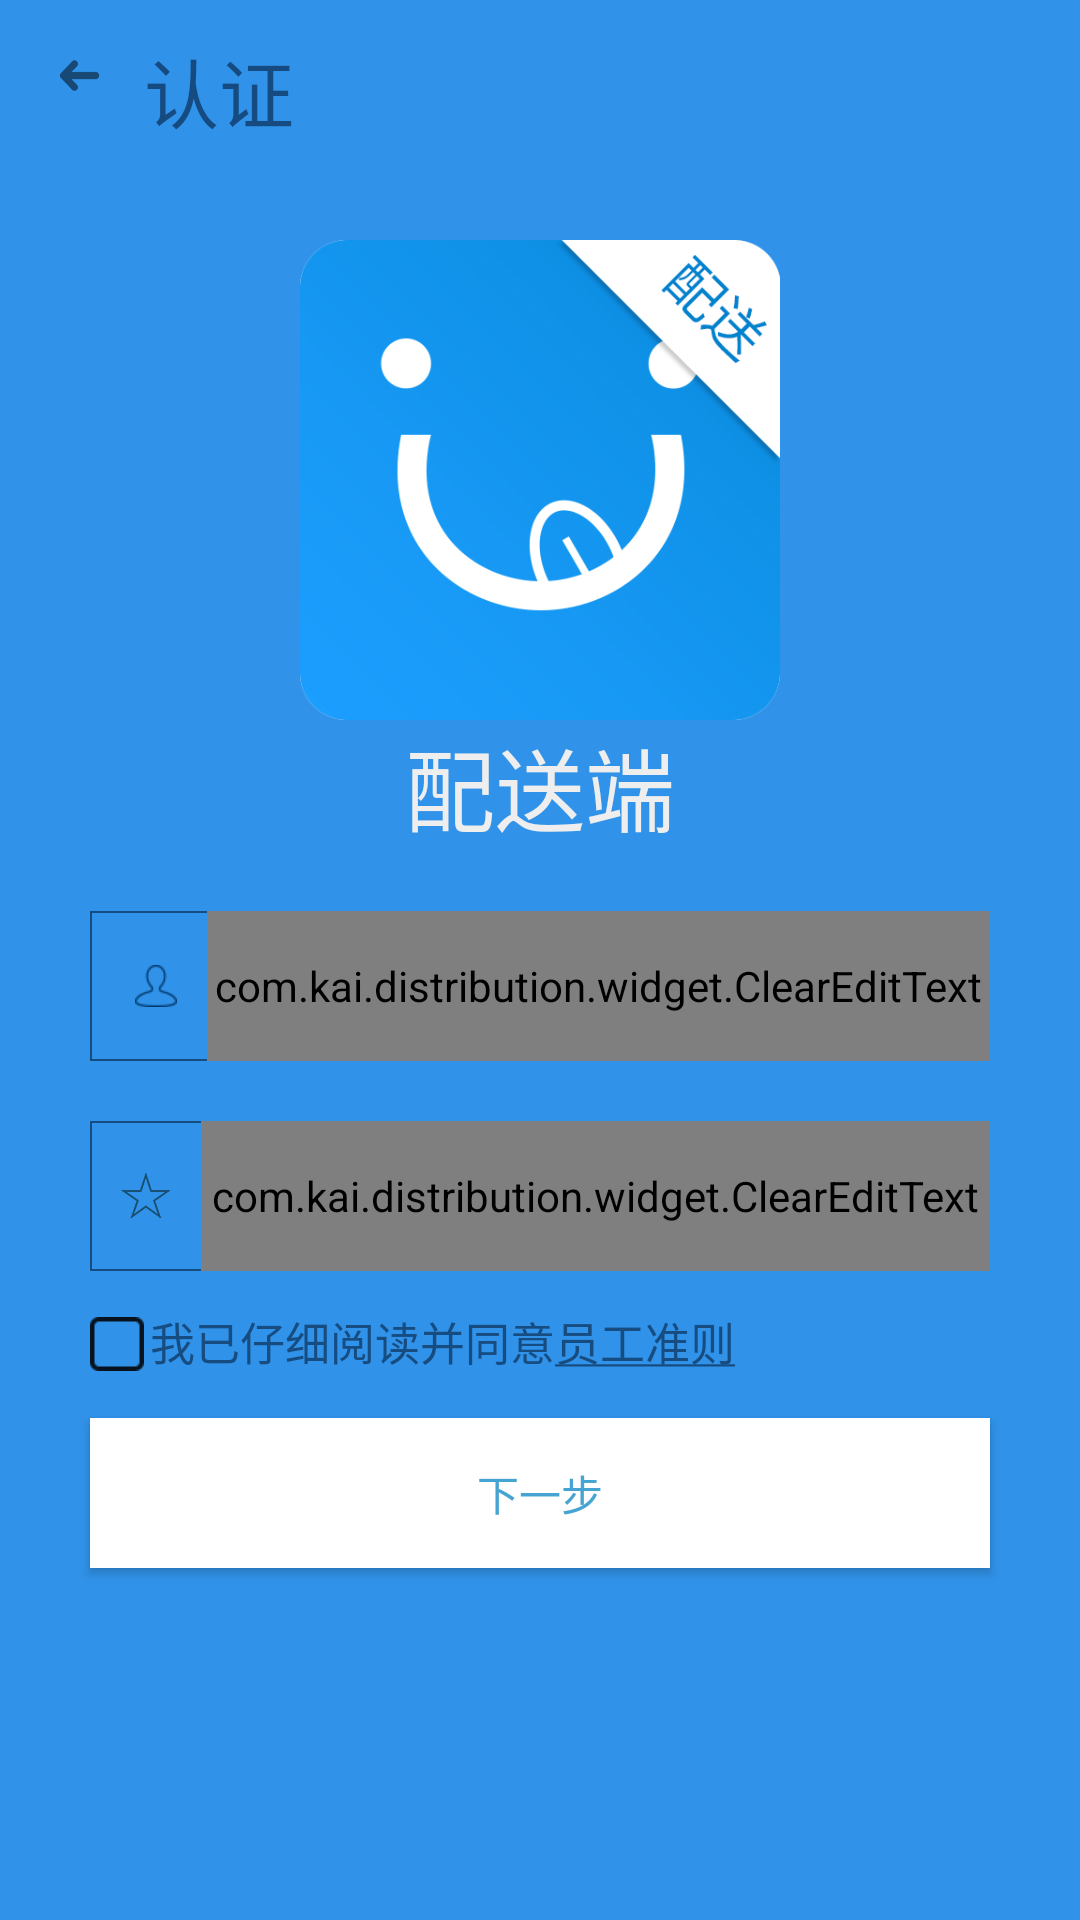

This screen was rendered from an Android layout file. Write that file and the resources it references.
<!-- AndroidManifest.xml: application theme AppTheme -->
<!-- res/layout/register.xml -->
<?xml version="1.0" encoding="utf-8"?>

<RelativeLayout xmlns:android="http://schemas.android.com/apk/res/android"
    android:layout_width="match_parent"
    android:layout_height="match_parent"
    android:orientation="vertical"
    android:background="#3092e8" >

    <RelativeLayout
        android:id="@+id/logo_layout"
        android:layout_width="wrap_content"
        android:layout_height="wrap_content"
        android:layout_marginTop="@dimen/plate_main_margin">

        <include android:id="@+id/logo"
            layout="@layout/logo" />
    </RelativeLayout>

    <ImageView
        android:id="@+id/register_back"
        android:layout_width="wrap_content"
        android:layout_height="wrap_content"
        android:layout_alignParentLeft="true"
        android:layout_alignParentTop="true"
        android:layout_marginLeft="20dp"
        android:layout_marginTop="20dp"
        android:src="@mipmap/arrow_left_c" />

    <TextView
        android:id="@+id/toolbarText"
        android:layout_width="wrap_content"
        android:layout_height="wrap_content"
        android:layout_alignParentTop="true"
        android:layout_marginTop="12dp"
        android:layout_marginLeft="15dp"
        android:layout_toRightOf="@+id/register_back"
        android:text="认证"
        android:textColor="#154b81"
        android:textSize="@dimen/toolbar__main_textsize" />



    <RelativeLayout
        android:layout_marginTop="20dp"
        android:id="@+id/register_account_layout"
        android:layout_width="300dp"
        android:layout_height="50dp"
        android:layout_below="@+id/logo_layout"
        android:layout_centerHorizontal="true"
        android:background="@drawable/content_bg">

        <ImageView
            android:id="@+id/iv_register_account"
            android:src="@mipmap/number"
            android:paddingLeft="@dimen/logo_margin"
            android:layout_marginLeft="5dp"
            android:layout_centerVertical="true"
            android:layout_width="wrap_content"
            android:layout_height="wrap_content" />

        <com.kai.distribution.widget.ClearEditText
            android:id="@+id/register_account"
            android:layout_width="300dp"
            android:layout_height="50dp"
            android:background="@null"
            android:layout_marginLeft="@dimen/logo_margin"
            android:gravity="center|left"
            android:layout_toRightOf="@+id/iv_register_account"
            android:textSize="16sp"
            android:hint="账号"
            android:textColor="@color/textcolor"
            />
    </RelativeLayout>


    <RelativeLayout
        android:layout_marginTop="20dp"
        android:id="@+id/register_name_layout"
        android:layout_width="300dp"
        android:layout_height="50dp"
        android:layout_below="@+id/register_account_layout"
        android:layout_centerHorizontal="true"
        android:background="@drawable/content_bg">

        <ImageView
            android:id="@+id/iv_register_name"
            android:src="@mipmap/star"
            android:paddingLeft="@dimen/logo_margin"
            android:layout_centerVertical="true"
            android:layout_width="wrap_content"
            android:layout_height="wrap_content" />

        <com.kai.distribution.widget.ClearEditText
            android:id="@+id/register_name"
            android:layout_width="300dp"
            android:layout_height="50dp"
            android:background="@null"
            android:layout_marginLeft="@dimen/logo_margin"
            android:gravity="center|left"
            android:layout_toRightOf="@+id/iv_register_name"
            android:textSize="16sp"
            android:hint="姓名"
            android:textColor="@color/textcolor"
            />
    </RelativeLayout>





    <CheckBox
        android:id="@+id/register_check_agreement"
        android:layout_marginTop="15dp"
        android:layout_marginBottom="15dp"
        android:layout_width="wrap_content"
        android:layout_height="wrap_content"
        style="@style/CustomCheckboxTheme"
        android:layout_alignLeft="@+id/register_name_layout"
        android:layout_below="@+id/register_name_layout" />

    <TextView
        android:id="@+id/textView2"
        android:layout_width="wrap_content"
        android:layout_height="wrap_content"
        android:paddingLeft="2dp"
        android:layout_alignBaseline="@+id/register_check_agreement"
        android:layout_alignBottom="@+id/register_check_agreement"
        android:layout_toRightOf="@+id/register_check_agreement"
        android:text="我已仔细阅读并同意"
        android:textSize="15sp"
        android:textColor="#174c80" />

    <TextView
        android:id="@+id/agreement"
        android:layout_width="wrap_content"
        android:layout_height="wrap_content"
        android:layout_alignBaseline="@+id/textView2"
        android:layout_alignBottom="@+id/textView2"
        android:layout_toRightOf="@+id/textView2"
        android:text="@string/agreement"
        android:textColor="#174c80"
        android:textSize="15sp" />


    <Button
        android:id="@+id/register_yes"
        android:layout_width="300dp"
        android:layout_height="50dp"
        android:background="#ffffff"
        android:text="下一步"
        android:layout_alignLeft="@+id/register_check_agreement"
        android:layout_below="@+id/register_check_agreement"
        android:textColor="#46a4d3" />

</RelativeLayout>
<!-- res/layout/logo.xml (included above) -->
<?xml version="1.0" encoding="utf-8"?>
<RelativeLayout xmlns:android="http://schemas.android.com/apk/res/android"
    android:layout_width="match_parent"
    android:layout_height="wrap_content"
    >



    <ImageView
        android:id="@+id/plate"
        android:layout_width="200dp"
        android:layout_height="200dp"
        android:paddingTop="@dimen/plate_main_margin"
        android:layout_alignParentTop="true"
        android:layout_centerHorizontal="true"
        android:src="@drawable/logo" />

    <TextView
        android:id="@+id/login_sendText"
        android:layout_width="wrap_content"
        android:layout_height="wrap_content"
        android:textColor="@color/white"
        android:textSize="30dp"
        android:text="配送端"
        android:layout_below="@+id/plate"
        android:layout_centerHorizontal="true"/>
</RelativeLayout>
<!-- resources referenced by this layout -->
<resources>
  <color name="textcolor">#164d81</color>
  <color name="white">#eeeeee</color>
  <dimen name="logo_margin">10dp</dimen>
  <dimen name="plate_main_margin">40dp</dimen>
  <dimen name="toolbar__main_textsize">25sp</dimen>
  <!-- drawable content_bg (drawable) -->
  <?xml version="1.0" encoding="utf-8"?>
  <layer-list xmlns:android="http://schemas.android.com/apk/res/android">
      <item>
          <shape>
              <stroke android:width="2px"
                  android:color="#164d81" />
  
              <corners android:radius="0dp" />
          </shape>
      </item>
  </layer-list>
  <!-- drawable logo: png bitmap (drawable, 88155 bytes) -->
  <!-- mipmap arrow_left_c: png bitmap (mipmap-hdpi, 1148 bytes) -->
  <!-- mipmap number: png bitmap (mipmap-mdpi, 1186 bytes) -->
  <!-- mipmap star: png bitmap (mipmap-mdpi, 1229 bytes) -->
  <string name="agreement"><u>员工准则</u></string>
  <style name="CustomCheckboxTheme" parent="@android:style/Widget.CompoundButton.CheckBox">
          <item name="android:button">@drawable/checkbox_style</item>
      </style>
  <style name="AppTheme" parent="Theme.AppCompat.Light.NoActionBar">
  		
  		<item name="colorPrimary">@color/colorPrimary</item>
  		<item name="colorPrimaryDark">@color/colorPrimaryDark</item>
  		<item name="colorAccent">@color/colorAccent</item>
  	</style>
  <!-- drawable checkbox_style (drawable) -->
  <?xml version="1.0" encoding="utf-8"?>
  <selector xmlns:android="http://schemas.android.com/apk/res/android">
      
  
      <item android:drawable="@mipmap/chosen" android:state_checked="true"/>
      
      <item android:drawable="@mipmap/choose" android:state_checked="false"/>
      <item android:drawable="@mipmap/choose"/>
  
  </selector>
  <color name="colorPrimary">#3F51B5</color>
  <color name="colorPrimaryDark">#3f4040</color>
  <color name="colorAccent">#050505</color>
</resources>
